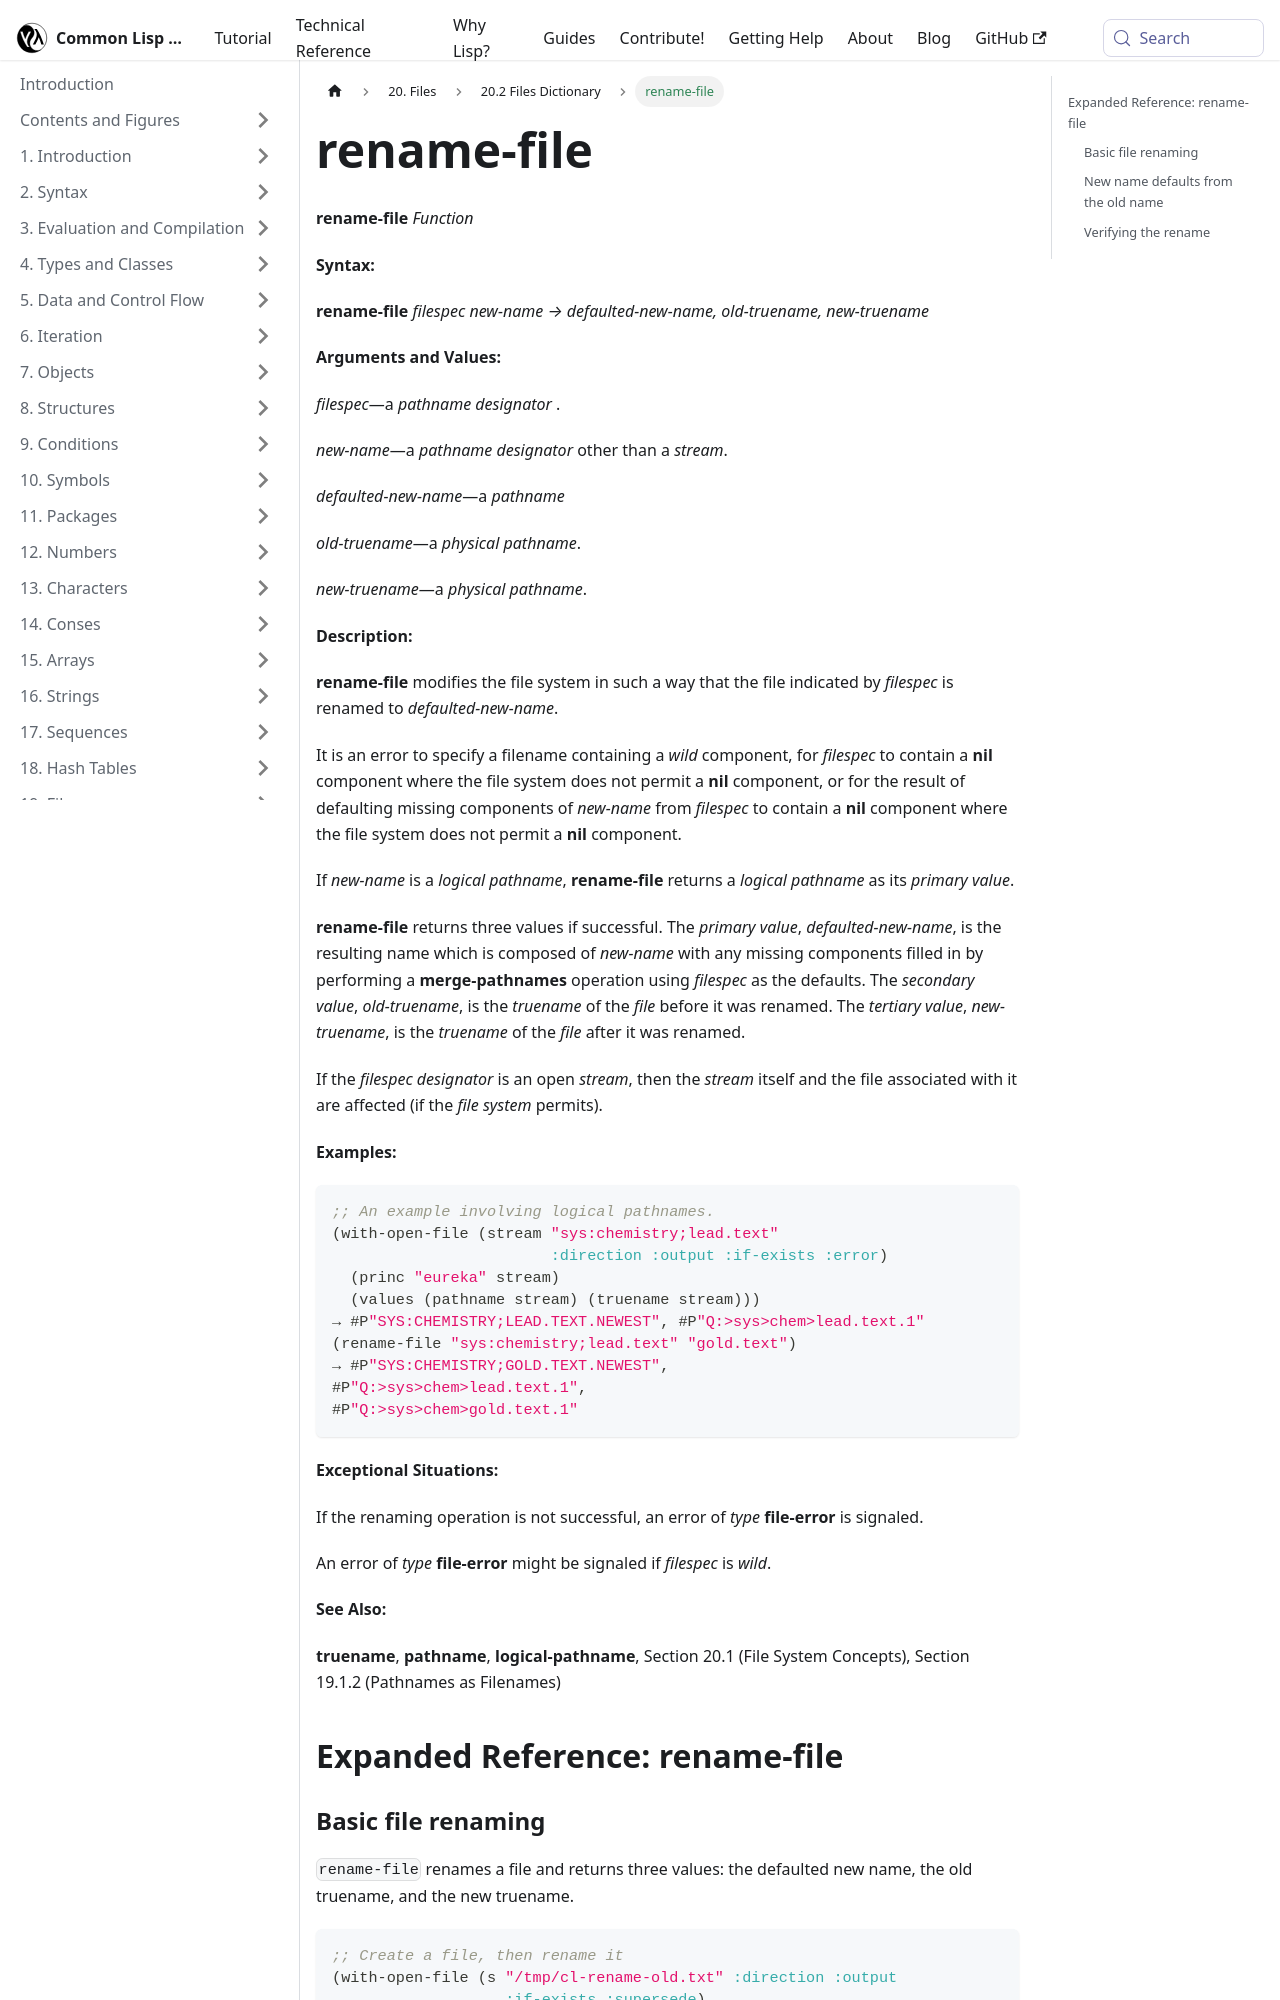

repository: lisp-docs/cl-language-reference · page: chap-20/ca-c-dictionary/rename-file_function.html · generator: docusaurus

---
title: "rename-file"
---

# rename-file

import RenameFileFunction from './_rename-file_function.md';

<RenameFileFunction />

## Expanded Reference: rename-file

### Basic file renaming

`rename-file` renames a file and returns three values: the defaulted new name, the old truename, and the new truename.

```lisp
;; Create a file, then rename it
(with-open-file (s "/tmp/cl-rename-old.txt" :direction :output
                   :if-exists :supersede)
  (write-string "data" s))

(rename-file "/tmp/cl-rename-old.txt" "/tmp/cl-rename-new.txt")
=> #P"/tmp/cl-rename-new.txt"
=> #P"/tmp/cl-rename-old.txt"
=> #P"/tmp/cl-rename-new.txt"
```
